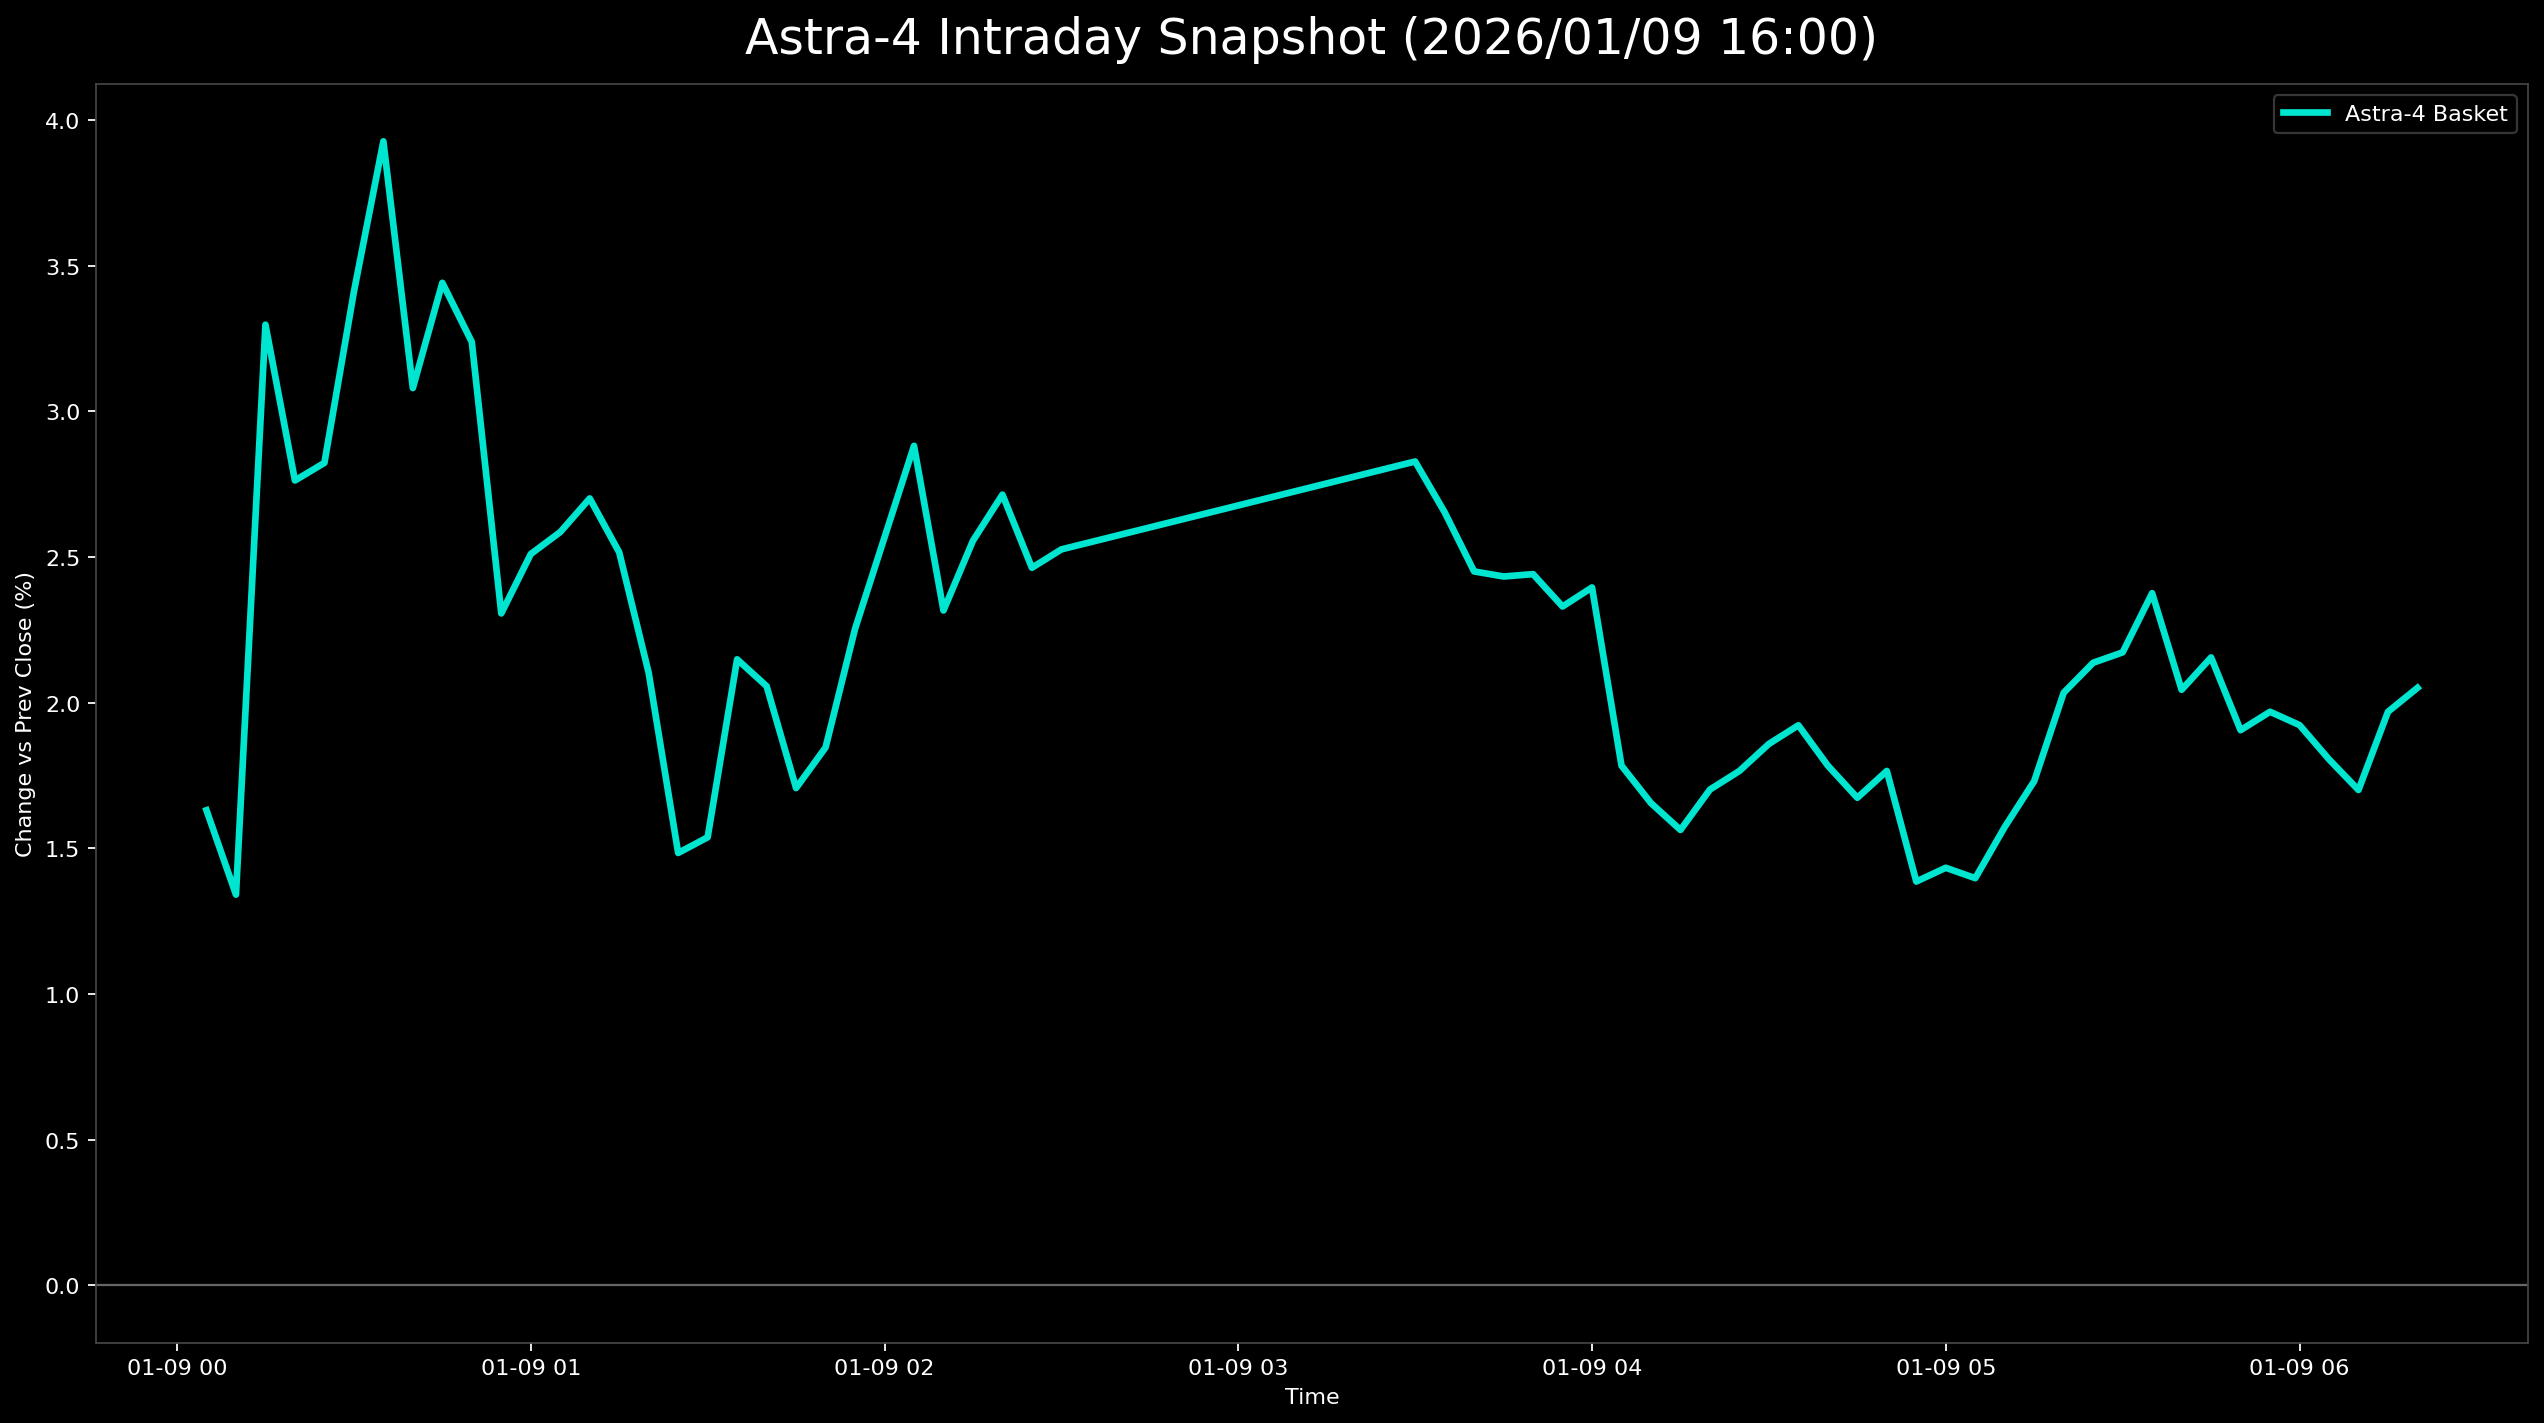

Source data for this figure (header and first rows):
日時, 9348.T, 402A.T, 186A.T, Astra4_mean
2026-01-09 00:05:00+00:00, 0.003876, 0.02874, , 0.01631
2026-01-09 00:10:00+00:00, 0.0, 0.02682, , 0.01341
2026-01-09 00:15:00+00:00, 0.001938, 0.01341, 0.08357, 0.03297
2026-01-09 00:20:00+00:00, 0.0, 0.007663, 0.07521, 0.02762
2026-01-09 00:25:00+00:00, 0.005814, 0.01341, 0.06546, 0.02823
2026-01-09 00:30:00+00:00, 0.02326, 0.003831, 0.07521, 0.0341
2026-01-09 00:35:00+00:00, 0.02326, 0.009579, 0.08496, 0.03926
2026-01-09 00:40:00+00:00, 0.00969, 0.001916, 0.08078, 0.0308
2026-01-09 00:45:00+00:00, 0.01357, 0.001916, 0.08774, 0.03441
2026-01-09 00:50:00+00:00, 0.01357, 0.0, 0.08357, 0.03238
2026-01-09 00:55:00+00:00, 0.005814, -0.007663, 0.07103, 0.02306
2026-01-09 01:00:00+00:00, 0.007752, -0.007663, 0.07521, 0.0251
2026-01-09 01:05:00+00:00, 0.007752, -0.009579, 0.07939, 0.02585
2026-01-09 01:10:00+00:00, 0.005814, 0.0, 0.07521, 0.02701
2026-01-09 01:15:00+00:00, 0.007752, -0.001916, 0.06964, 0.02516
2026-01-09 01:20:00+00:00, 0.003876, -0.007663, 0.06685, 0.02102
2026-01-09 01:25:00+00:00, -0.003876, -0.01149, 0.05989, 0.01484
2026-01-09 01:30:00+00:00, 0.0, -0.009579, 0.05571, 0.01538
2026-01-09 01:35:00+00:00, 0.003876, -0.007663, 0.06825, 0.02149
2026-01-09 01:40:00+00:00, 0.005814, -0.009579, 0.06546, 0.02057
2026-01-09 01:45:00+00:00, 0.001938, -0.01341, 0.06267, 0.01707
2026-01-09 01:50:00+00:00, 0.001938, -0.01341, 0.06685, 0.01846
2026-01-09 01:55:00+00:00, 0.003876, -0.01149, 0.07521, 0.02253
2026-01-09 02:00:00+00:00, 0.005814, -0.009579, 0.08078, 0.02567
2026-01-09 02:05:00+00:00, 0.007752, -0.007663, 0.08635, 0.02881
2026-01-09 02:10:00+00:00, 0.001938, -0.007663, 0.07521, 0.02316
2026-01-09 02:15:00+00:00, 0.005814, -0.005747, 0.0766, 0.02556
2026-01-09 02:20:00+00:00, 0.00969, -0.007663, 0.07939, 0.02714
2026-01-09 02:25:00+00:00, 0.005814, -0.005747, 0.07382, 0.02463
2026-01-09 02:30:00+00:00, 0.003876, -0.001916, 0.07382, 0.02526
2026-01-09 03:30:00+00:00, 0.003876, -0.009579, 0.09053, 0.02828
2026-01-09 03:35:00+00:00, 0.003876, -0.01341, 0.08914, 0.02653
2026-01-09 03:40:00+00:00, 0.003876, -0.01533, 0.08496, 0.0245
2026-01-09 03:45:00+00:00, 0.003876, -0.01724, 0.08635, 0.02433
2026-01-09 03:50:00+00:00, 0.00969, -0.01724, 0.08078, 0.02441
2026-01-09 03:55:00+00:00, 0.007752, -0.01724, 0.07939, 0.0233
2026-01-09 04:00:00+00:00, 0.01163, -0.01916, 0.07939, 0.02395
2026-01-09 04:05:00+00:00, 0.005814, -0.01916, 0.06685, 0.01784
2026-01-09 04:10:00+00:00, 0.003876, -0.02107, 0.06685, 0.01655
2026-01-09 04:15:00+00:00, 0.005814, -0.02299, 0.06407, 0.01563
2026-01-09 04:20:00+00:00, 0.003876, -0.02107, 0.06825, 0.01702
2026-01-09 04:25:00+00:00, 0.003876, -0.01916, 0.06825, 0.01765
2026-01-09 04:30:00+00:00, 0.003876, -0.01916, 0.07103, 0.01858
2026-01-09 04:35:00+00:00, 0.003876, -0.01724, 0.07103, 0.01922
2026-01-09 04:40:00+00:00, 0.005814, -0.01916, 0.06685, 0.01784
2026-01-09 04:45:00+00:00, 0.005814, -0.02107, 0.06546, 0.01673
2026-01-09 04:50:00+00:00, 0.003876, -0.01916, 0.06825, 0.01765
2026-01-09 04:55:00+00:00, -0.001938, -0.01916, 0.06267, 0.01386
2026-01-09 05:00:00+00:00, 0.0, -0.02107, 0.06407, 0.01433
2026-01-09 05:05:00+00:00, -0.001938, -0.02299, 0.06685, 0.01398
2026-01-09 05:10:00+00:00, 0.001938, -0.02299, 0.06825, 0.01573
2026-01-09 05:15:00+00:00, 0.003876, -0.02299, 0.07103, 0.01731
2026-01-09 05:20:00+00:00, 0.007752, -0.01916, 0.07242, 0.02034
2026-01-09 05:25:00+00:00, 0.003876, -0.01916, 0.07939, 0.02137
2026-01-09 05:30:00+00:00, 0.005814, -0.01724, 0.0766, 0.02172
2026-01-09 05:35:00+00:00, 0.005814, -0.01533, 0.08078, 0.02376
2026-01-09 05:40:00+00:00, 0.003876, -0.01916, 0.0766, 0.02044
2026-01-09 05:45:00+00:00, 0.005814, -0.01916, 0.07799, 0.02155
2026-01-09 05:50:00+00:00, 0.005814, -0.02107, 0.07242, 0.01905
2026-01-09 05:55:00+00:00, 0.003876, -0.01724, 0.07242, 0.01969
... 5 more rows
